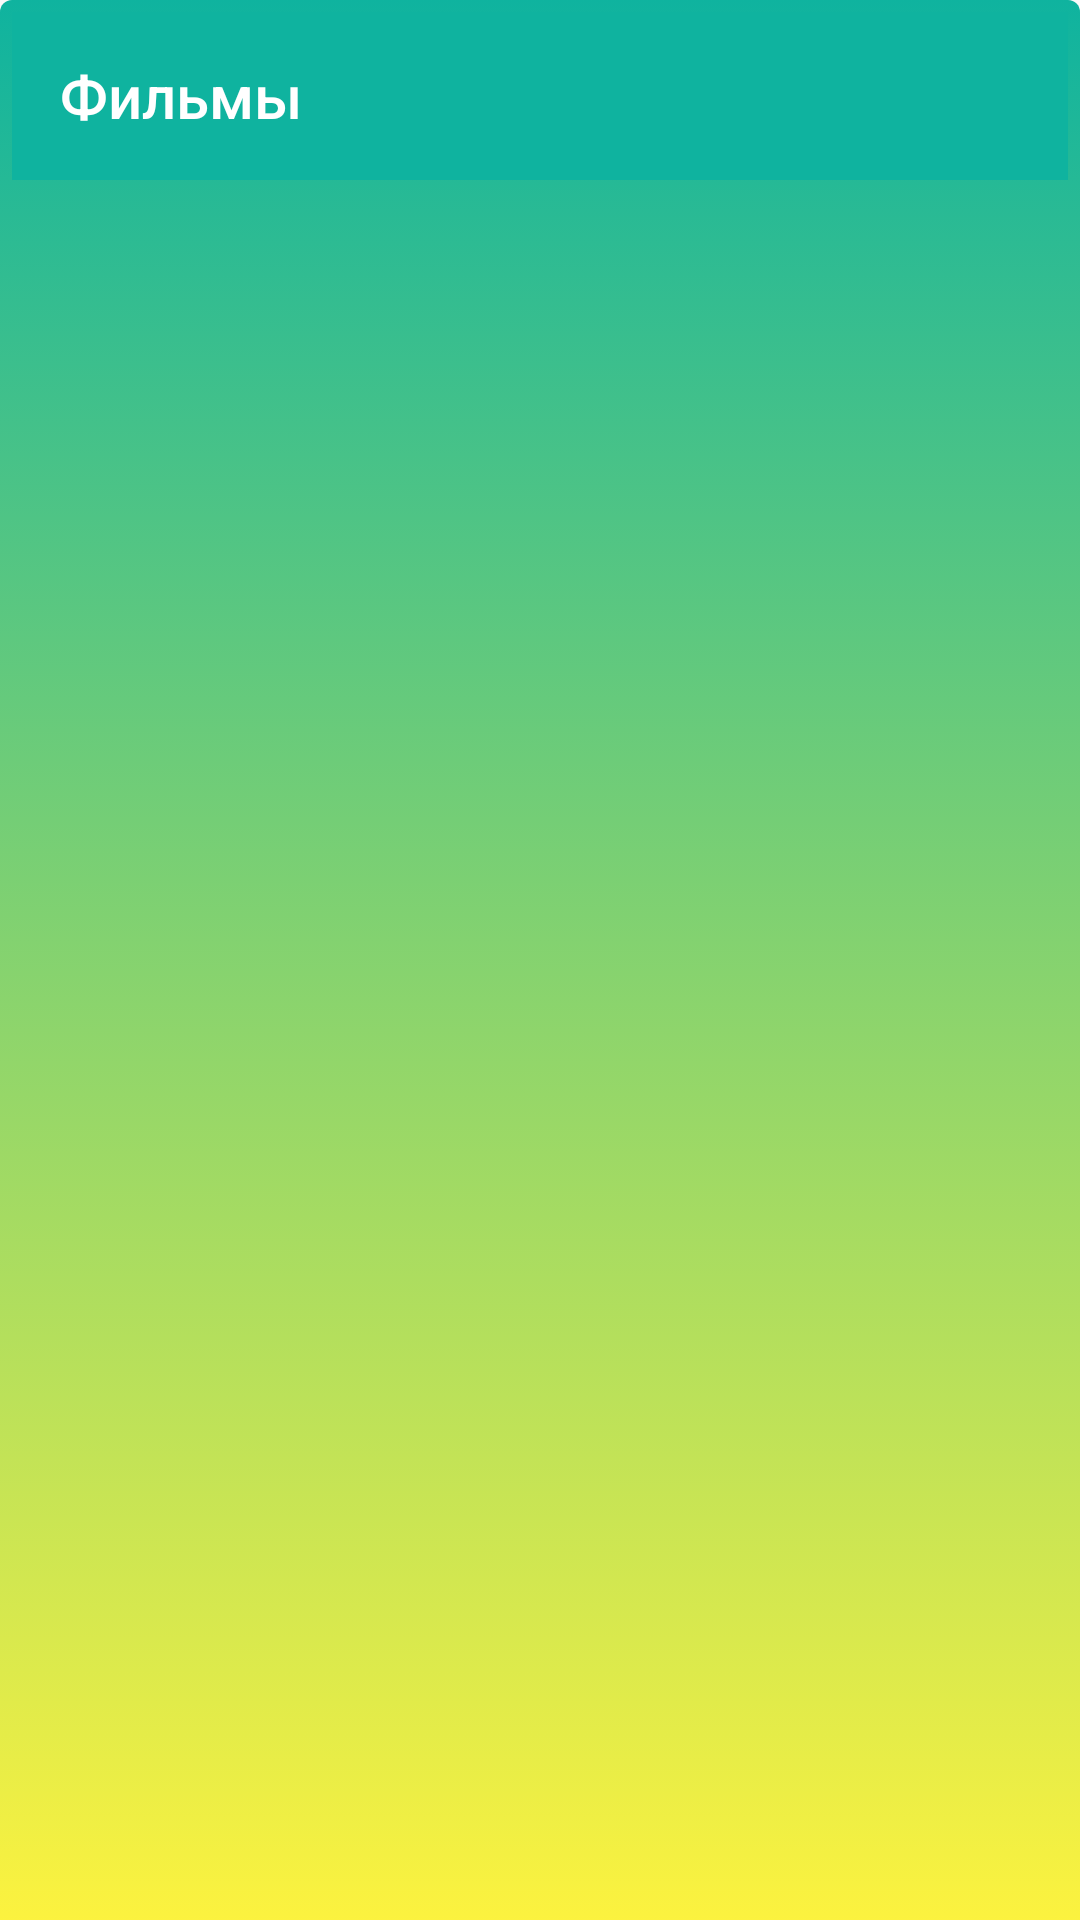

Layout XML and referenced resources for this Android screen:
<!-- AndroidManifest.xml: application theme AppTheme -->
<!-- res/layout/activity_main.xml -->
<?xml version="1.0" encoding="utf-8"?>
<android.support.constraint.ConstraintLayout xmlns:android="http://schemas.android.com/apk/res/android"
    xmlns:tools="http://schemas.android.com/tools"
    android:layout_width="match_parent"
    android:layout_height="match_parent"
    xmlns:app="http://schemas.android.com/apk/res-auto"
    android:background="@drawable/back"
    tools:context=".MainActivity">

    <android.support.v7.widget.Toolbar
        android:id="@+id/toolbar"
        android:layout_width="match_parent"
        android:layout_height="wrap_content"
        app:title="@string/films"
        style="@style/Toolbar"
        />

    <android.support.v7.widget.RecyclerView
        android:id="@+id/rvFilms"
        android:layout_width="match_parent"
        android:layout_height="wrap_content">
    </android.support.v7.widget.RecyclerView>

</android.support.constraint.ConstraintLayout>
<!-- resources referenced by this layout -->
<resources>
  <!-- drawable back (drawable) -->
  <?xml version="1.0" encoding="utf-8"?>
  <selector xmlns:android="http://schemas.android.com/apk/res/android">
  
      <item android:state_focused="true">
          <shape android:shape="rectangle">
              <padding
                  android:left="4dp"
                  android:top="4dp"
                  android:right="4dp"
                  android:bottom="4dp"
                  />
              <gradient android:startColor="#111" android:endColor="#111" android:angle="270" />
  
              <corners android:topLeftRadius="4dp" android:topRightRadius="4dp"/>
          </shape>
      </item>
  
      <item android:state_focused="false"
          >
          <shape android:shape="rectangle">
              <padding
                  android:left="4dp"
                  android:top="4dp"
                  android:right="4dp"
                  android:bottom="4dp"
                  />
  
              <gradient android:startColor="@color/colorPrimaryDark" android:endColor="@color/colorAccent" android:angle="270" />
  
              <corners android:topLeftRadius="4dp" android:topRightRadius="4dp" />
          </shape>
      </item>
  
  </selector>
  <string name="films">Фильмы</string>
  <style name="Toolbar">
          <item name="android:layout_width">match_parent</item>
          <item name="android:layout_height">match_parent</item>
          <item name="android:theme">@style/ThemeOverlay.AppCompat.Dark.ActionBar</item>
          <item name="android:background">?attr/colorPrimaryDark</item>
      </style>
  <style name="AppTheme" parent="Theme.AppCompat.Light.NoActionBar">
          
          <item name="colorPrimary">@color/colorPrimary</item>
          <item name="colorPrimaryDark">@color/colorPrimaryDark</item>
          <item name="colorAccent">@color/colorAccent</item>
      </style>
  <color name="colorPrimaryDark">#0fb39f</color>
  <color name="colorAccent">#ddfcf122</color>
  <color name="colorPrimary">#1c91ff</color>
</resources>
